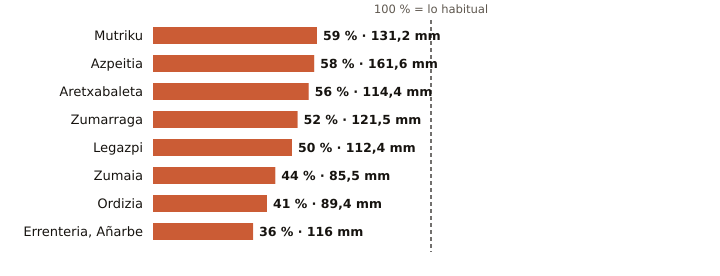

Data behind this chart, as committed beside it:
estacion, provincia, indicativo, mm_otono, referencia_mm, pct, periodo_referencia, hasta, hora
Mutriku, Gipuzkoa, 1052A, 131.2, 223.6, 59, 2009-2025, 2026-11-08, 7
Azpeitia, Gipuzkoa, 1038X, 161.6, 278.9, 58, 2009-2025, 2026-11-08, 7
Aretxabaleta, Gipuzkoa, 1048X, 114.4, 205.6, 56, 2009-2025, 2026-11-08, 7
Zumarraga, Gipuzkoa, 1037Y, 121.5, 231.5, 52, 2008-2025, 2026-11-08, 7
Legazpi, Gipuzkoa, 1037X, 112.4, 226.5, 50, 2003-2025, 2026-11-08, 7
Zumaia, Gipuzkoa, 1041A, 85.5, 196.4, 44, 1991-2020, 2026-11-08, 7
Ordizia, Gipuzkoa, 1026X, 89.4, 217.8, 41, 2009-2025, 2026-11-08, 7
Errenteria, Añarbe, Gipuzkoa, 1021X, 116.0, 318.9, 36, 2003-2025, 2026-11-08, 7
